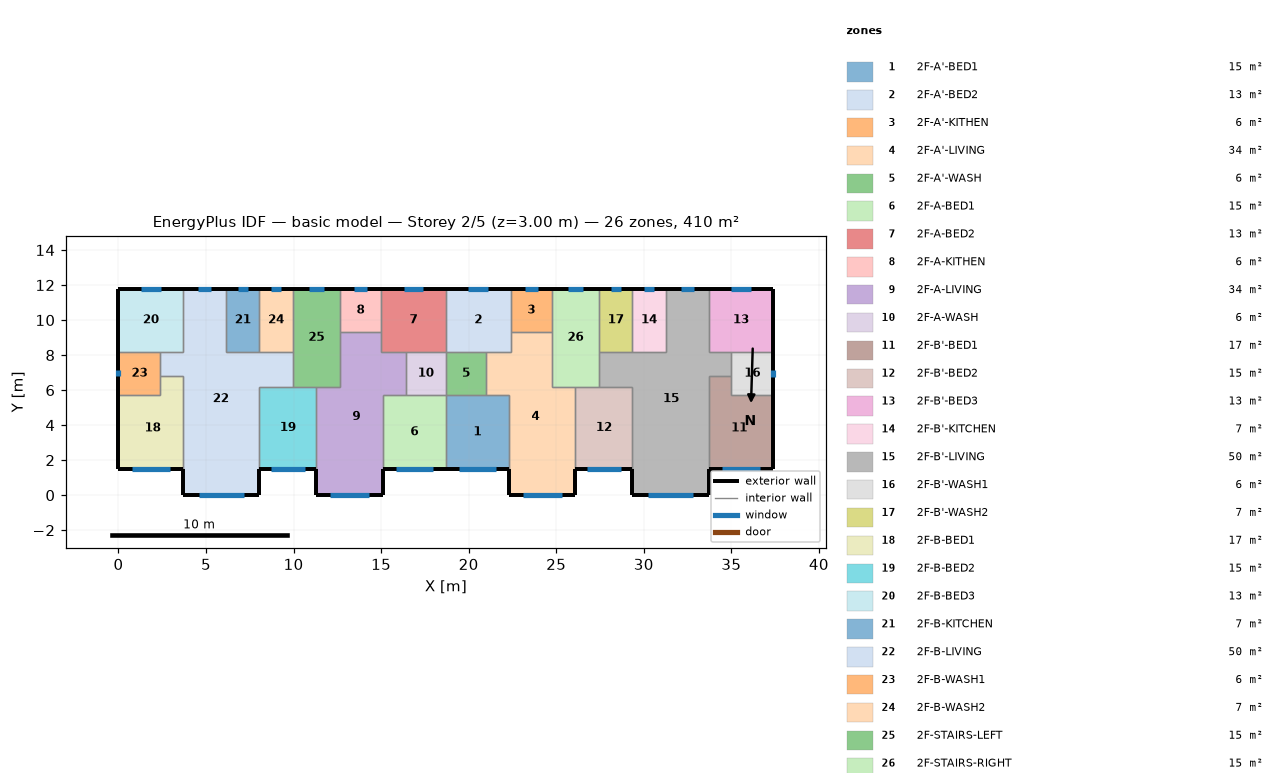
=== STOREY PLAN SPEC (per zone: floor XY polygon, exterior-wall plan segments, windows/doors) ===
zone 1: 2F-A'-BED1  (15.1 m²)
  floor: (18.70, 5.70) (22.30, 5.70) (22.30, 1.50) (18.70, 1.50)
  exterior wall: (18.70, 1.50) – (22.30, 1.50)  [3.6 m]
    window: (19.44, 1.50) – (21.56, 1.50)  [2.1 m²]
  interior walls: 4
zone 2: 2F-A'-BED2  (13.3 m²)
  floor: (18.70, 11.80) (22.40, 11.80) (22.40, 8.20) (18.70, 8.20)
  exterior wall: (22.40, 11.80) – (18.70, 11.80)  [3.7 m]
    window: (21.12, 11.80) – (19.98, 11.80)  [1.1 m²]
  interior walls: 5
zone 3: 2F-A'-KITHEN  (5.9 m²)
  floor: (24.75, 11.80) (24.75, 9.31) (22.40, 9.31) (22.40, 11.80)
  exterior wall: (24.75, 11.80) – (22.40, 11.80)  [2.3 m]
    window: (23.94, 11.80) – (23.21, 11.80)  [0.7 m²]
  interior walls: 3
zone 4: 2F-A'-LIVING  (34.3 m²)
  floor: (22.40, 9.31) (24.75, 9.31) (24.75, 6.20) (26.10, 6.20) (26.10, 0.00) (22.30, 0.00) (22.30, 5.70) (21.00, 5.70) (21.00, 8.20) (22.40, 8.20)
  exterior wall: (22.30, 1.50) – (22.30, 0.00)  [1.5 m]
  exterior wall: (26.10, 0.00) – (26.10, 1.50)  [1.5 m]
  exterior wall: (22.30, 0.00) – (26.10, 0.00)  [3.8 m]
    window: (23.08, 0.00) – (25.32, 0.00)  [2.2 m²]
  interior walls: 9
zone 5: 2F-A'-WASH  (5.7 m²)
  floor: (21.00, 8.20) (21.00, 5.70) (18.70, 5.70) (18.70, 8.20)
  interior walls: 4
zone 6: 2F-A-BED1  (15.1 m²)
  floor: (15.10, 5.70) (18.70, 5.70) (18.70, 1.50) (15.10, 1.50)
  exterior wall: (15.10, 1.50) – (18.70, 1.50)  [3.6 m]
    window: (15.84, 1.50) – (17.96, 1.50)  [2.1 m²]
  interior walls: 4
zone 7: 2F-A-BED2  (13.3 m²)
  floor: (18.70, 11.80) (18.70, 8.20) (15.00, 8.20) (15.00, 11.80)
  exterior wall: (18.70, 11.80) – (15.00, 11.80)  [3.7 m]
    window: (17.42, 11.80) – (16.28, 11.80)  [1.1 m²]
  interior walls: 5
zone 8: 2F-A-KITHEN  (5.9 m²)
  floor: (15.00, 11.80) (15.00, 9.31) (12.65, 9.31) (12.65, 11.80)
  exterior wall: (15.00, 11.80) – (12.65, 11.80)  [2.3 m]
    window: (14.19, 11.80) – (13.46, 11.80)  [0.7 m²]
  interior walls: 3
zone 9: 2F-A-LIVING  (34.3 m²)
  floor: (12.65, 9.31) (15.00, 9.31) (15.00, 8.20) (16.40, 8.20) (16.40, 5.70) (15.10, 5.70) (15.10, 0.00) (11.30, 0.00) (11.30, 6.20) (12.65, 6.20)
  exterior wall: (11.30, 1.50) – (11.30, 0.00)  [1.5 m]
  exterior wall: (15.10, 0.00) – (15.10, 1.50)  [1.5 m]
  exterior wall: (11.30, 0.00) – (15.10, 0.00)  [3.8 m]
    window: (12.08, 0.00) – (14.32, 0.00)  [2.2 m²]
  interior walls: 9
zone 10: 2F-A-WASH  (5.7 m²)
  floor: (18.70, 8.20) (18.70, 5.70) (16.40, 5.70) (16.40, 8.20)
  interior walls: 4
zone 11: 2F-B'-BED1  (17.0 m²)
  floor: (35.00, 6.80) (35.00, 5.70) (37.40, 5.70) (37.40, 1.50) (33.70, 1.50) (33.70, 6.80)
  exterior wall: (33.70, 1.50) – (37.40, 1.50)  [3.7 m]
    window: (34.46, 1.50) – (36.64, 1.50)  [2.2 m²]
  exterior wall: (37.40, 1.50) – (37.40, 5.70)  [4.2 m]
  interior walls: 4
zone 12: 2F-B'-BED2  (15.3 m²)
  floor: (26.10, 6.20) (29.35, 6.20) (29.35, 1.50) (26.10, 1.50)
  exterior wall: (26.10, 1.50) – (29.35, 1.50)  [3.3 m]
    window: (26.77, 1.50) – (28.68, 1.50)  [1.9 m²]
  interior walls: 4
zone 13: 2F-B'-BED3  (13.3 m²)
  floor: (37.40, 11.80) (37.40, 8.20) (33.70, 8.20) (33.70, 11.80)
  exterior wall: (37.40, 8.20) – (37.40, 11.80)  [3.6 m]
  exterior wall: (37.40, 11.80) – (33.70, 11.80)  [3.7 m]
    window: (36.12, 11.80) – (34.98, 11.80)  [1.1 m²]
  interior walls: 3
zone 14: 2F-B'-KITCHEN  (6.8 m²)
  floor: (29.35, 11.80) (31.25, 11.80) (31.25, 8.20) (29.35, 8.20)
  exterior wall: (31.25, 11.80) – (29.35, 11.80)  [1.9 m]
    window: (30.59, 11.80) – (30.01, 11.80)  [0.6 m²]
  interior walls: 3
zone 15: 2F-B'-LIVING  (50.1 m²)
  floor: (31.25, 11.80) (33.70, 11.80) (33.70, 8.20) (35.00, 8.20) (35.00, 6.80) (33.70, 6.80) (33.70, 0.00) (29.35, 0.00) (29.35, 6.20) (27.45, 6.20) (27.45, 8.20) (31.25, 8.20)
  exterior wall: (29.35, 1.50) – (29.35, 0.00)  [1.5 m]
  exterior wall: (33.70, 11.80) – (31.25, 11.80)  [2.5 m]
    window: (32.85, 11.80) – (32.10, 11.80)  [0.8 m²]
  exterior wall: (33.70, 0.00) – (33.70, 1.50)  [1.5 m]
  exterior wall: (29.35, 0.00) – (33.70, 0.00)  [4.4 m]
    window: (30.25, 0.00) – (32.80, 0.00)  [2.6 m²]
  interior walls: 11
zone 16: 2F-B'-WASH1  (6.0 m²)
  floor: (37.40, 8.20) (37.40, 5.70) (35.00, 5.70) (35.00, 8.20)
  exterior wall: (37.40, 5.70) – (37.40, 8.20)  [2.5 m]
    window: (37.40, 6.72) – (37.40, 7.18)  [0.5 m²]
  interior walls: 4
zone 17: 2F-B'-WASH2  (6.8 m²)
  floor: (27.45, 11.80) (29.35, 11.80) (29.35, 8.20) (27.45, 8.20)
  exterior wall: (29.35, 11.80) – (27.45, 11.80)  [1.9 m]
    window: (28.69, 11.80) – (28.11, 11.80)  [0.6 m²]
  interior walls: 3
zone 18: 2F-B-BED1  (17.0 m²)
  floor: (2.40, 6.80) (3.70, 6.80) (3.70, 1.50) (0.00, 1.50) (0.00, 5.70) (2.40, 5.70)
  exterior wall: (0.00, 1.50) – (3.70, 1.50)  [3.7 m]
    window: (0.76, 1.50) – (2.94, 1.50)  [2.2 m²]
  exterior wall: (0.00, 5.70) – (0.00, 1.50)  [4.2 m]
  interior walls: 4
zone 19: 2F-B-BED2  (15.3 m²)
  floor: (8.05, 6.20) (11.30, 6.20) (11.30, 1.50) (8.05, 1.50)
  exterior wall: (8.05, 1.50) – (11.30, 1.50)  [3.3 m]
    window: (8.72, 1.50) – (10.63, 1.50)  [1.9 m²]
  interior walls: 4
zone 20: 2F-B-BED3  (13.3 m²)
  floor: (0.00, 11.80) (3.70, 11.80) (3.70, 8.20) (0.00, 8.20)
  exterior wall: (3.70, 11.80) – (0.00, 11.80)  [3.7 m]
    window: (2.42, 11.80) – (1.28, 11.80)  [1.1 m²]
  exterior wall: (0.00, 11.80) – (0.00, 8.20)  [3.6 m]
  interior walls: 3
zone 21: 2F-B-KITCHEN  (6.8 m²)
  floor: (8.05, 11.80) (8.05, 8.20) (6.15, 8.20) (6.15, 11.80)
  exterior wall: (8.05, 11.80) – (6.15, 11.80)  [1.9 m]
    window: (7.39, 11.80) – (6.81, 11.80)  [0.6 m²]
  interior walls: 3
zone 22: 2F-B-LIVING  (50.1 m²)
  floor: (3.70, 11.80) (6.15, 11.80) (6.15, 8.20) (9.95, 8.20) (9.95, 6.20) (8.05, 6.20) (8.05, 0.00) (3.70, 0.00) (3.70, 6.80) (2.40, 6.80) (2.40, 8.20) (3.70, 8.20)
  exterior wall: (6.15, 11.80) – (3.70, 11.80)  [2.5 m]
    window: (5.30, 11.80) – (4.55, 11.80)  [0.8 m²]
  exterior wall: (8.05, 0.00) – (8.05, 1.50)  [1.5 m]
  exterior wall: (3.70, 0.00) – (8.05, 0.00)  [4.3 m]
    window: (4.60, 0.00) – (7.15, 0.00)  [2.6 m²]
  exterior wall: (3.70, 1.50) – (3.70, 0.00)  [1.5 m]
  interior walls: 11
zone 23: 2F-B-WASH1  (6.0 m²)
  floor: (2.40, 8.20) (2.40, 5.70) (0.00, 5.70) (0.00, 8.20)
  exterior wall: (0.00, 8.20) – (0.00, 5.70)  [2.5 m]
    window: (0.00, 7.12) – (0.00, 6.78)  [0.3 m²]
  interior walls: 4
zone 24: 2F-B-WASH2  (6.8 m²)
  floor: (9.95, 11.80) (9.95, 8.20) (8.05, 8.20) (8.05, 11.80)
  exterior wall: (9.95, 11.80) – (8.05, 11.80)  [1.9 m]
    window: (9.29, 11.80) – (8.71, 11.80)  [0.6 m²]
  interior walls: 3
zone 25: 2F-STAIRS-LEFT  (15.1 m²)
  floor: (9.95, 11.80) (12.65, 11.80) (12.65, 6.20) (9.95, 6.20)
  exterior wall: (12.65, 11.80) – (9.95, 11.80)  [2.7 m]
    window: (11.72, 11.80) – (10.88, 11.80)  [0.8 m²]
  interior walls: 6
zone 26: 2F-STAIRS-RIGHT  (15.1 m²)
  floor: (27.45, 11.80) (27.45, 6.20) (24.75, 6.20) (24.75, 11.80)
  exterior wall: (27.45, 11.80) – (24.75, 11.80)  [2.7 m]
    window: (26.52, 11.80) – (25.68, 11.80)  [0.8 m²]
  interior walls: 6

=== DERIVED (storey summary) ===
Building: basic model
Storey: 2 of 5  (floor level z = 3.00 m)
Storey gross floor area: 409.7 m²
Zones on this storey: 26
  - 2F-A'-BED1: floor 15.1 m²; exterior wall 3.6 m (10.8 m²); 1 window(s) 2.1 m²; WWR 19.6%
  - 2F-A'-BED2: floor 13.3 m²; exterior wall 3.7 m (11.1 m²); 1 window(s) 1.1 m²; WWR 10.3%
  - 2F-A'-KITHEN: floor 5.9 m²; exterior wall 2.3 m (7.0 m²); 1 window(s) 0.7 m²; WWR 10.3%
  - 2F-A'-LIVING: floor 34.3 m²; exterior wall 6.8 m (20.4 m²); 1 window(s) 2.2 m²; WWR 10.9%
  - 2F-A'-WASH: floor 5.7 m²
  - 2F-A-BED1: floor 15.1 m²; exterior wall 3.6 m (10.8 m²); 1 window(s) 2.1 m²; WWR 19.6%
  - 2F-A-BED2: floor 13.3 m²; exterior wall 3.7 m (11.1 m²); 1 window(s) 1.1 m²; WWR 10.3%
  - 2F-A-KITHEN: floor 5.9 m²; exterior wall 2.3 m (7.0 m²); 1 window(s) 0.7 m²; WWR 10.3%
  - 2F-A-LIVING: floor 34.3 m²; exterior wall 6.8 m (20.4 m²); 1 window(s) 2.2 m²; WWR 10.9%
  - 2F-A-WASH: floor 5.7 m²
  - 2F-B'-BED1: floor 17.0 m²; exterior wall 7.9 m (23.7 m²); 1 window(s) 2.2 m²; WWR 9.2%
  - 2F-B'-BED2: floor 15.3 m²; exterior wall 3.3 m (9.8 m²); 1 window(s) 1.9 m²; WWR 19.6%
  - 2F-B'-BED3: floor 13.3 m²; exterior wall 7.3 m (21.9 m²); 1 window(s) 1.1 m²; WWR 5.2%
  - 2F-B'-KITCHEN: floor 6.8 m²; exterior wall 1.9 m (5.7 m²); 1 window(s) 0.6 m²; WWR 10.3%
  - 2F-B'-LIVING: floor 50.1 m²; exterior wall 9.8 m (29.4 m²); 2 window(s) 3.3 m²; WWR 11.3%
  - 2F-B'-WASH1: floor 6.0 m²; exterior wall 2.5 m (7.5 m²); 1 window(s) 0.5 m²; WWR 6.0%
  - 2F-B'-WASH2: floor 6.8 m²; exterior wall 1.9 m (5.7 m²); 1 window(s) 0.6 m²; WWR 10.3%
  - 2F-B-BED1: floor 17.0 m²; exterior wall 7.9 m (23.7 m²); 1 window(s) 2.2 m²; WWR 9.2%
  - 2F-B-BED2: floor 15.3 m²; exterior wall 3.3 m (9.8 m²); 1 window(s) 1.9 m²; WWR 19.6%
  - 2F-B-BED3: floor 13.3 m²; exterior wall 7.3 m (21.9 m²); 1 window(s) 1.1 m²; WWR 5.2%
  - 2F-B-KITCHEN: floor 6.8 m²; exterior wall 1.9 m (5.7 m²); 1 window(s) 0.6 m²; WWR 10.3%
  - 2F-B-LIVING: floor 50.1 m²; exterior wall 9.8 m (29.4 m²); 2 window(s) 3.3 m²; WWR 11.3%
  - 2F-B-WASH1: floor 6.0 m²; exterior wall 2.5 m (7.5 m²); 1 window(s) 0.3 m²; WWR 4.5%
  - 2F-B-WASH2: floor 6.8 m²; exterior wall 1.9 m (5.7 m²); 1 window(s) 0.6 m²; WWR 10.3%
  - 2F-STAIRS-LEFT: floor 15.1 m²; exterior wall 2.7 m (8.1 m²); 1 window(s) 0.8 m²; WWR 10.3%
  - 2F-STAIRS-RIGHT: floor 15.1 m²; exterior wall 2.7 m (8.1 m²); 1 window(s) 0.8 m²; WWR 10.3%
Zone adjacency (shared interzone walls):
  - 2F-A'-BED1 ↔ 2F-A'-LIVING
  - 2F-A'-BED1 ↔ 2F-A'-WASH
  - 2F-A'-BED1 ↔ 2F-A-BED1
  - 2F-A'-BED2 ↔ 2F-A'-KITHEN
  - 2F-A'-BED2 ↔ 2F-A'-LIVING
  - 2F-A'-BED2 ↔ 2F-A'-WASH
  - 2F-A'-BED2 ↔ 2F-A-BED2
  - 2F-A'-KITHEN ↔ 2F-A'-LIVING
  - 2F-A'-KITHEN ↔ 2F-STAIRS-RIGHT
  - 2F-A'-LIVING ↔ 2F-A'-WASH
  - 2F-A'-LIVING ↔ 2F-B'-BED2
  - 2F-A'-LIVING ↔ 2F-STAIRS-RIGHT
  - 2F-A'-WASH ↔ 2F-A-WASH
  - 2F-A-BED1 ↔ 2F-A-LIVING
  - 2F-A-BED1 ↔ 2F-A-WASH
  - 2F-A-BED2 ↔ 2F-A-KITHEN
  - 2F-A-BED2 ↔ 2F-A-LIVING
  - 2F-A-BED2 ↔ 2F-A-WASH
  - 2F-A-KITHEN ↔ 2F-A-LIVING
  - 2F-A-KITHEN ↔ 2F-STAIRS-LEFT
  - 2F-A-LIVING ↔ 2F-A-WASH
  - 2F-A-LIVING ↔ 2F-B-BED2
  - 2F-A-LIVING ↔ 2F-STAIRS-LEFT
  - 2F-B'-BED1 ↔ 2F-B'-LIVING
  - 2F-B'-BED1 ↔ 2F-B'-WASH1
  - 2F-B'-BED2 ↔ 2F-B'-LIVING
  - 2F-B'-BED2 ↔ 2F-STAIRS-RIGHT
  - 2F-B'-BED3 ↔ 2F-B'-LIVING
  - 2F-B'-BED3 ↔ 2F-B'-WASH1
  - 2F-B'-KITCHEN ↔ 2F-B'-LIVING
  - 2F-B'-KITCHEN ↔ 2F-B'-WASH2
  - 2F-B'-LIVING ↔ 2F-B'-WASH1
  - 2F-B'-LIVING ↔ 2F-B'-WASH2
  - 2F-B'-LIVING ↔ 2F-STAIRS-RIGHT
  - 2F-B'-WASH2 ↔ 2F-STAIRS-RIGHT
  - 2F-B-BED1 ↔ 2F-B-LIVING
  - 2F-B-BED1 ↔ 2F-B-WASH1
  - 2F-B-BED2 ↔ 2F-B-LIVING
  - 2F-B-BED2 ↔ 2F-STAIRS-LEFT
  - 2F-B-BED3 ↔ 2F-B-LIVING
  - 2F-B-BED3 ↔ 2F-B-WASH1
  - 2F-B-KITCHEN ↔ 2F-B-LIVING
  - 2F-B-KITCHEN ↔ 2F-B-WASH2
  - 2F-B-LIVING ↔ 2F-B-WASH1
  - 2F-B-LIVING ↔ 2F-B-WASH2
  - 2F-B-LIVING ↔ 2F-STAIRS-LEFT
  - 2F-B-WASH2 ↔ 2F-STAIRS-LEFT